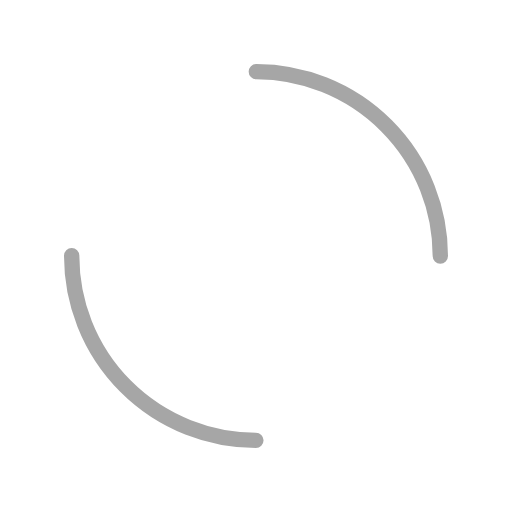
t = 0.00 s
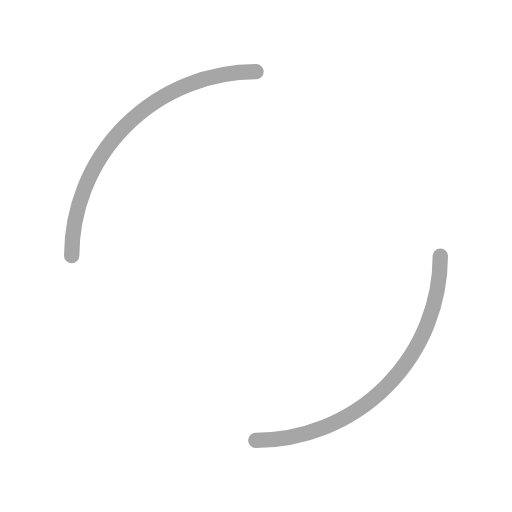
t = 0.68 s
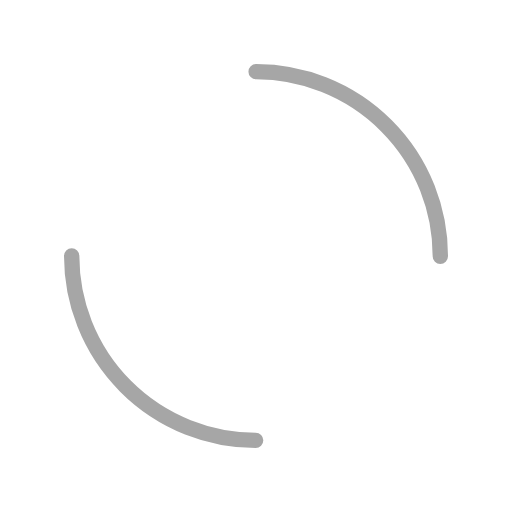
t = 1.35 s
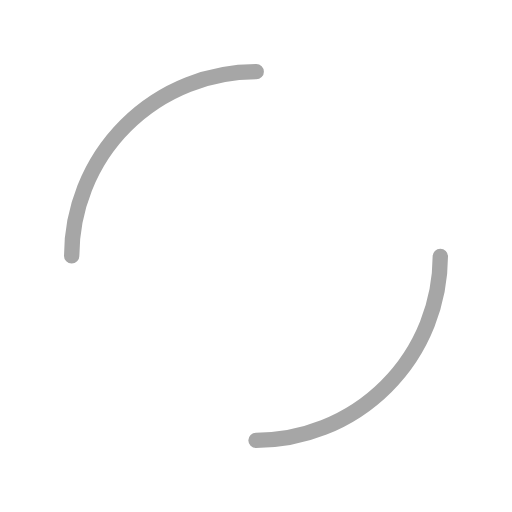
t = 2.03 s

The animated SVG that drew these frames (rendered in a browser with its animation timeline set to each time). Animation: 2 SMIL elements (animateTransform=2); one cycle of 2.70 s, repeats indefinitely.

<svg width="61px"  height="61px"  xmlns="http://www.w3.org/2000/svg" viewBox="0 0 100 100" preserveAspectRatio="xMidYMid" class="lds-double-ring" style="background: none;"><circle cx="50" cy="50" ng-attr-r="{{config.radius}}" ng-attr-stroke-width="{{config.width}}" ng-attr-stroke="{{config.c1}}" ng-attr-stroke-dasharray="{{config.dasharray}}" fill="none" stroke-linecap="round" r="40" stroke-width="3" stroke="#ffffff" stroke-dasharray="62.83185307179586 62.83185307179586" transform="rotate(176.806 50 50)"><animateTransform attributeName="transform" type="rotate" calcMode="linear" values="0 50 50;360 50 50" keyTimes="0;1" dur="2.7s" begin="0s" repeatCount="indefinite"></animateTransform></circle><circle cx="50" cy="50" ng-attr-r="{{config.radius2}}" ng-attr-stroke-width="{{config.width}}" ng-attr-stroke="{{config.c2}}" ng-attr-stroke-dasharray="{{config.dasharray2}}" ng-attr-stroke-dashoffset="{{config.dashoffset2}}" fill="none" stroke-linecap="round" r="36" stroke-width="3" stroke="#a6a6a6" stroke-dasharray="56.548667764616276 56.548667764616276" stroke-dashoffset="56.548667764616276" transform="rotate(-176.806 50 50)"><animateTransform attributeName="transform" type="rotate" calcMode="linear" values="0 50 50;-360 50 50" keyTimes="0;1" dur="2.7s" begin="0s" repeatCount="indefinite"></animateTransform></circle></svg>